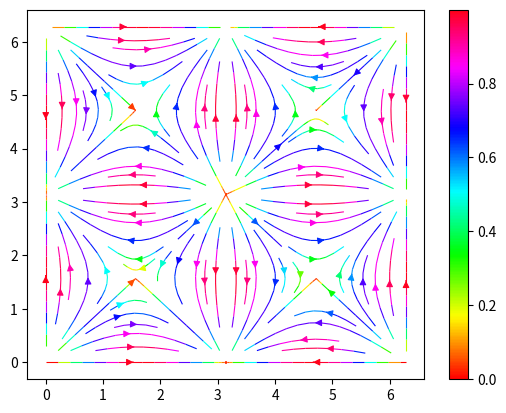

The matplotlib source for this figure:
import matplotlib.pyplot as plt
import numpy as np
from numpy import sin, cos, pi, sqrt

n = 100
x = np.linspace(0, 2*pi, n)
y = np.linspace(0, 2*pi, n)
X, Y = np.meshgrid(x, y)

# (u, v) = \nabla -cos(X)*cos(Y)    Pre-calculate u and v manually.
u = sin(X)*cos(Y) ###  Calculate u  ###
v = cos(X)*sin(Y) ###  Calculate v  ###
speed = sqrt(u**2 + v**2) ###  Calculate speed from u and v  ###

# Plot
strm = plt.streamplot(X, Y, u, v, color=speed, linewidth = 0.8, cmap='hsv')
plt.colorbar(strm.lines)
plt.show()